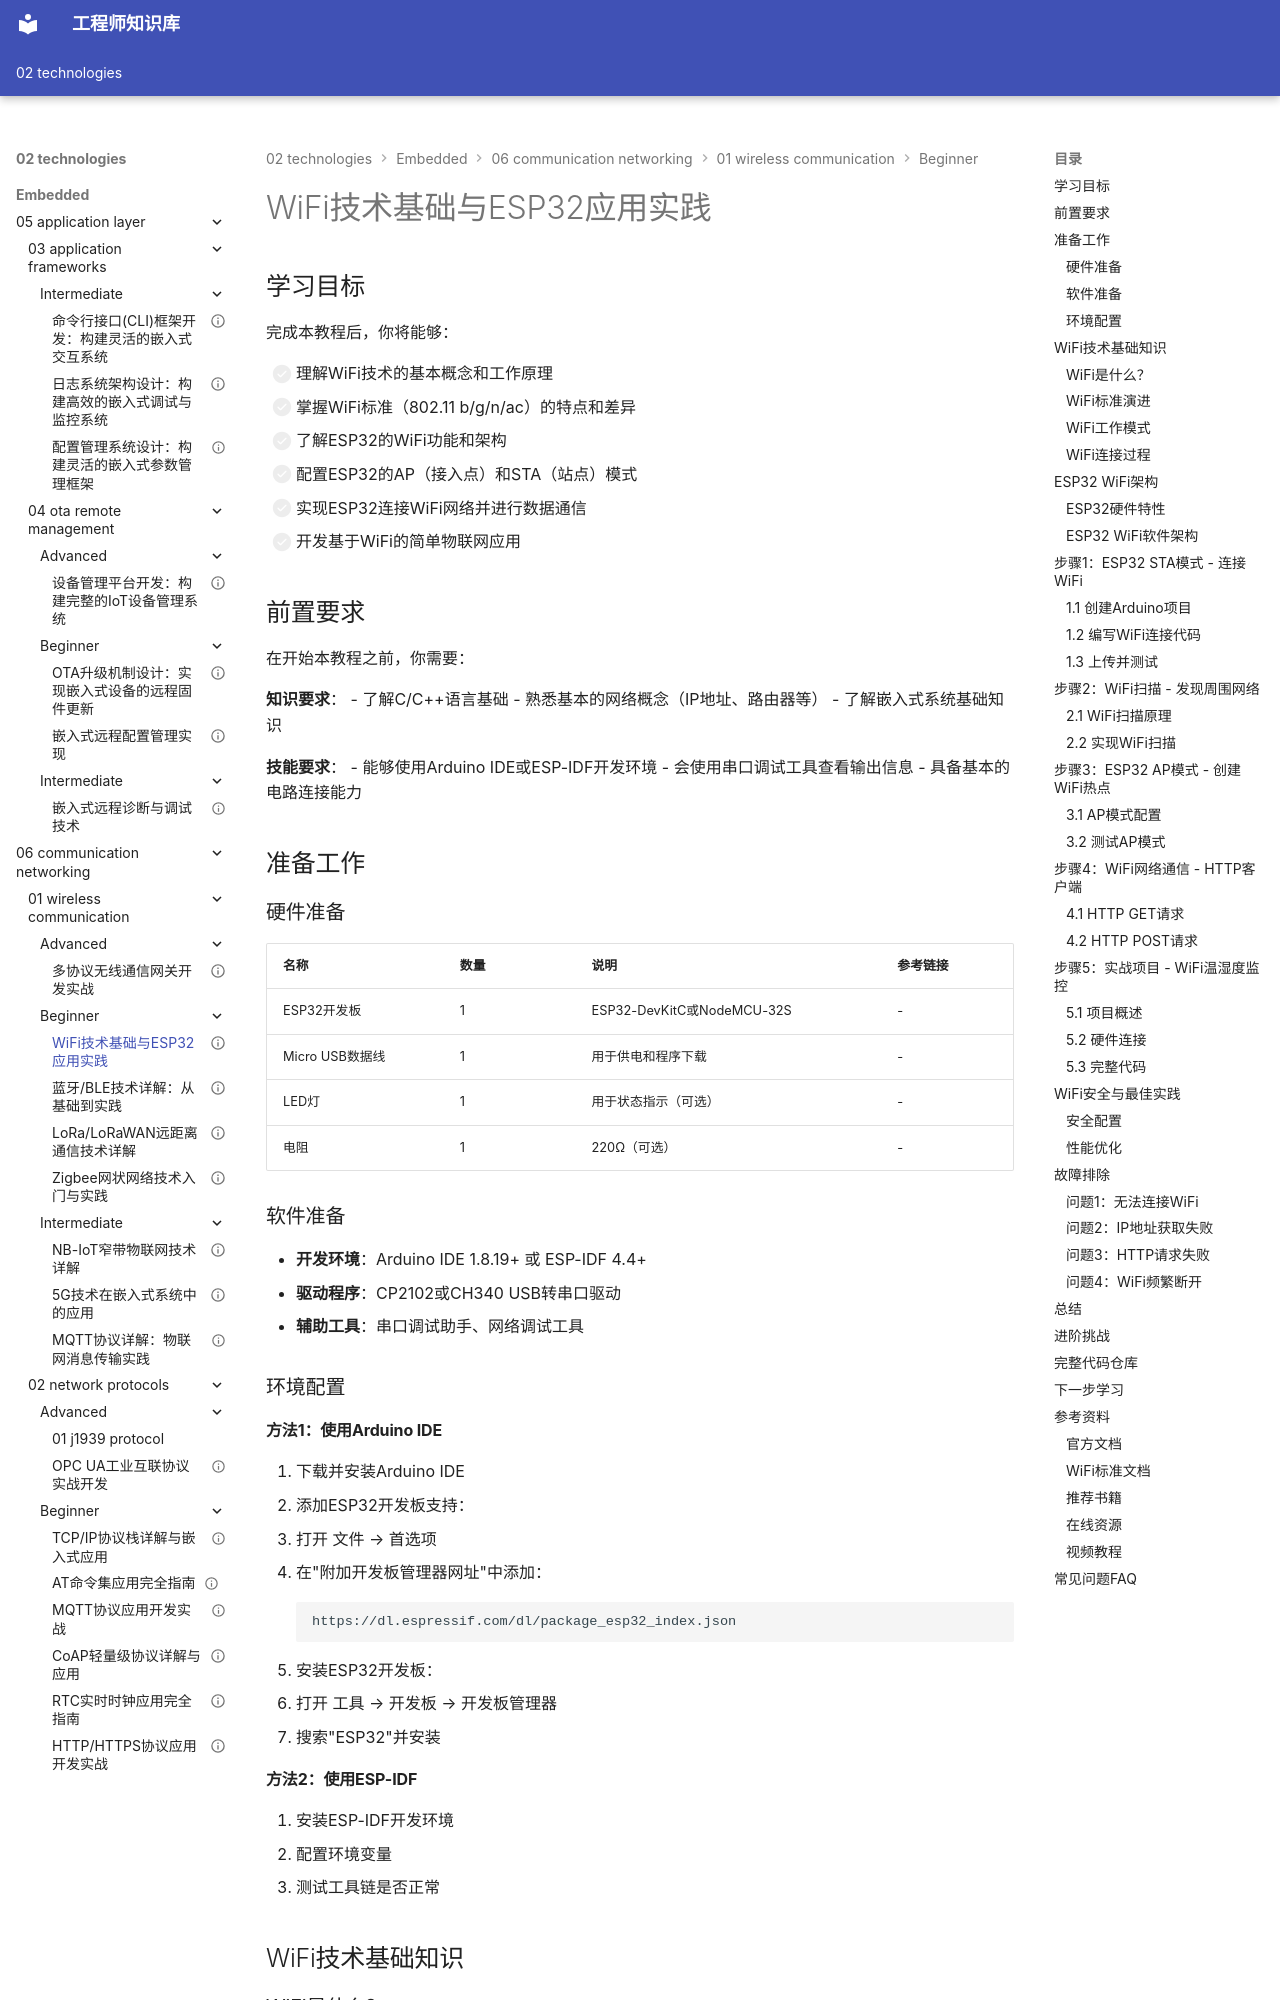

repository: Vuiora/knowledge-os · page: 02-technologies/embedded/06-communication-networking/01-wireless-communication/beginner/01-wifi-basics/index.html · generator: mkdocs

---
title: "WiFi技术基础与ESP32应用实践"
description: "全面介绍WiFi技术标准、工作原理和ESP32 WiFi开发，包括AP/STA模式配置、网络连接、数据传输等实践内容，适合嵌入式WiFi开发入门"
slug: "wifi-basics-esp32-tutorial"

# 分类信息
domain: "通信与网络"
module: "无线通信"
content_type: "tutorial"
skill_level: "beginner"

# 标签和关联
tags:
  - WiFi
  - ESP32
  - 无线网络
  - 物联网
  - 网络编程
prerequisites: []
related_contents: []

# 学习信息
estimated_time: 75
difficulty_score: 2

# 作者和版本
author: "嵌入式知识平台"
author_id: ""
created_at: "2026-03-08"
updated_at: "2026-03-08"
version: "1.0"

# 语言和本地化
language: "zh-CN"
translations: []

# 状态和可见性
status: "draft"
is_featured: false
is_premium: false

# SEO和元数据
keywords:
  - WiFi基础
  - ESP32开发
  - 无线网络
  - IoT连接
  - 网络编程
cover_image: ""
---

# WiFi技术基础与ESP32应用实践


## 学习目标

完成本教程后，你将能够：

- [ ] 理解WiFi技术的基本概念和工作原理
- [ ] 掌握WiFi标准（802.11 b/g/n/ac）的特点和差异
- [ ] 了解ESP32的WiFi功能和架构
- [ ] 配置ESP32的AP（接入点）和STA（站点）模式
- [ ] 实现ESP32连接WiFi网络并进行数据通信
- [ ] 开发基于WiFi的简单物联网应用

## 前置要求

在开始本教程之前，你需要：

**知识要求**：
- 了解C/C++语言基础
- 熟悉基本的网络概念（IP地址、路由器等）
- 了解嵌入式系统基础知识

**技能要求**：
- 能够使用Arduino IDE或ESP-IDF开发环境
- 会使用串口调试工具查看输出信息
- 具备基本的电路连接能力

## 准备工作

### 硬件准备

| 名称 | 数量 | 说明 | 参考链接 |
|------|------|------|----------|
| ESP32开发板 | 1 | ESP32-DevKitC或NodeMCU-32S | - |
| Micro USB数据线 | 1 | 用于供电和程序下载 | - |
| LED灯 | 1 | 用于状态指示（可选） | - |
| 电阻 | 1 | 220Ω（可选） | - |

### 软件准备

- **开发环境**：Arduino IDE 1.8.19+ 或 ESP-IDF 4.4+
- **驱动程序**：CP2102或CH340 USB转串口驱动
- **辅助工具**：串口调试助手、网络调试工具

### 环境配置

#### 方法1：使用Arduino IDE

1. 下载并安装Arduino IDE
2. 添加ESP32开发板支持：
   - 打开 文件 → 首选项
   - 在"附加开发板管理器网址"中添加：
     ```
     https://dl.espressif.com/dl/package_esp32_index.json
     ```
3. 安装ESP32开发板：
   - 打开 工具 → 开发板 → 开发板管理器
   - 搜索"ESP32"并安装

#### 方法2：使用ESP-IDF

1. 安装ESP-IDF开发环境
2. 配置环境变量
3. 测试工具链是否正常


## WiFi技术基础知识
